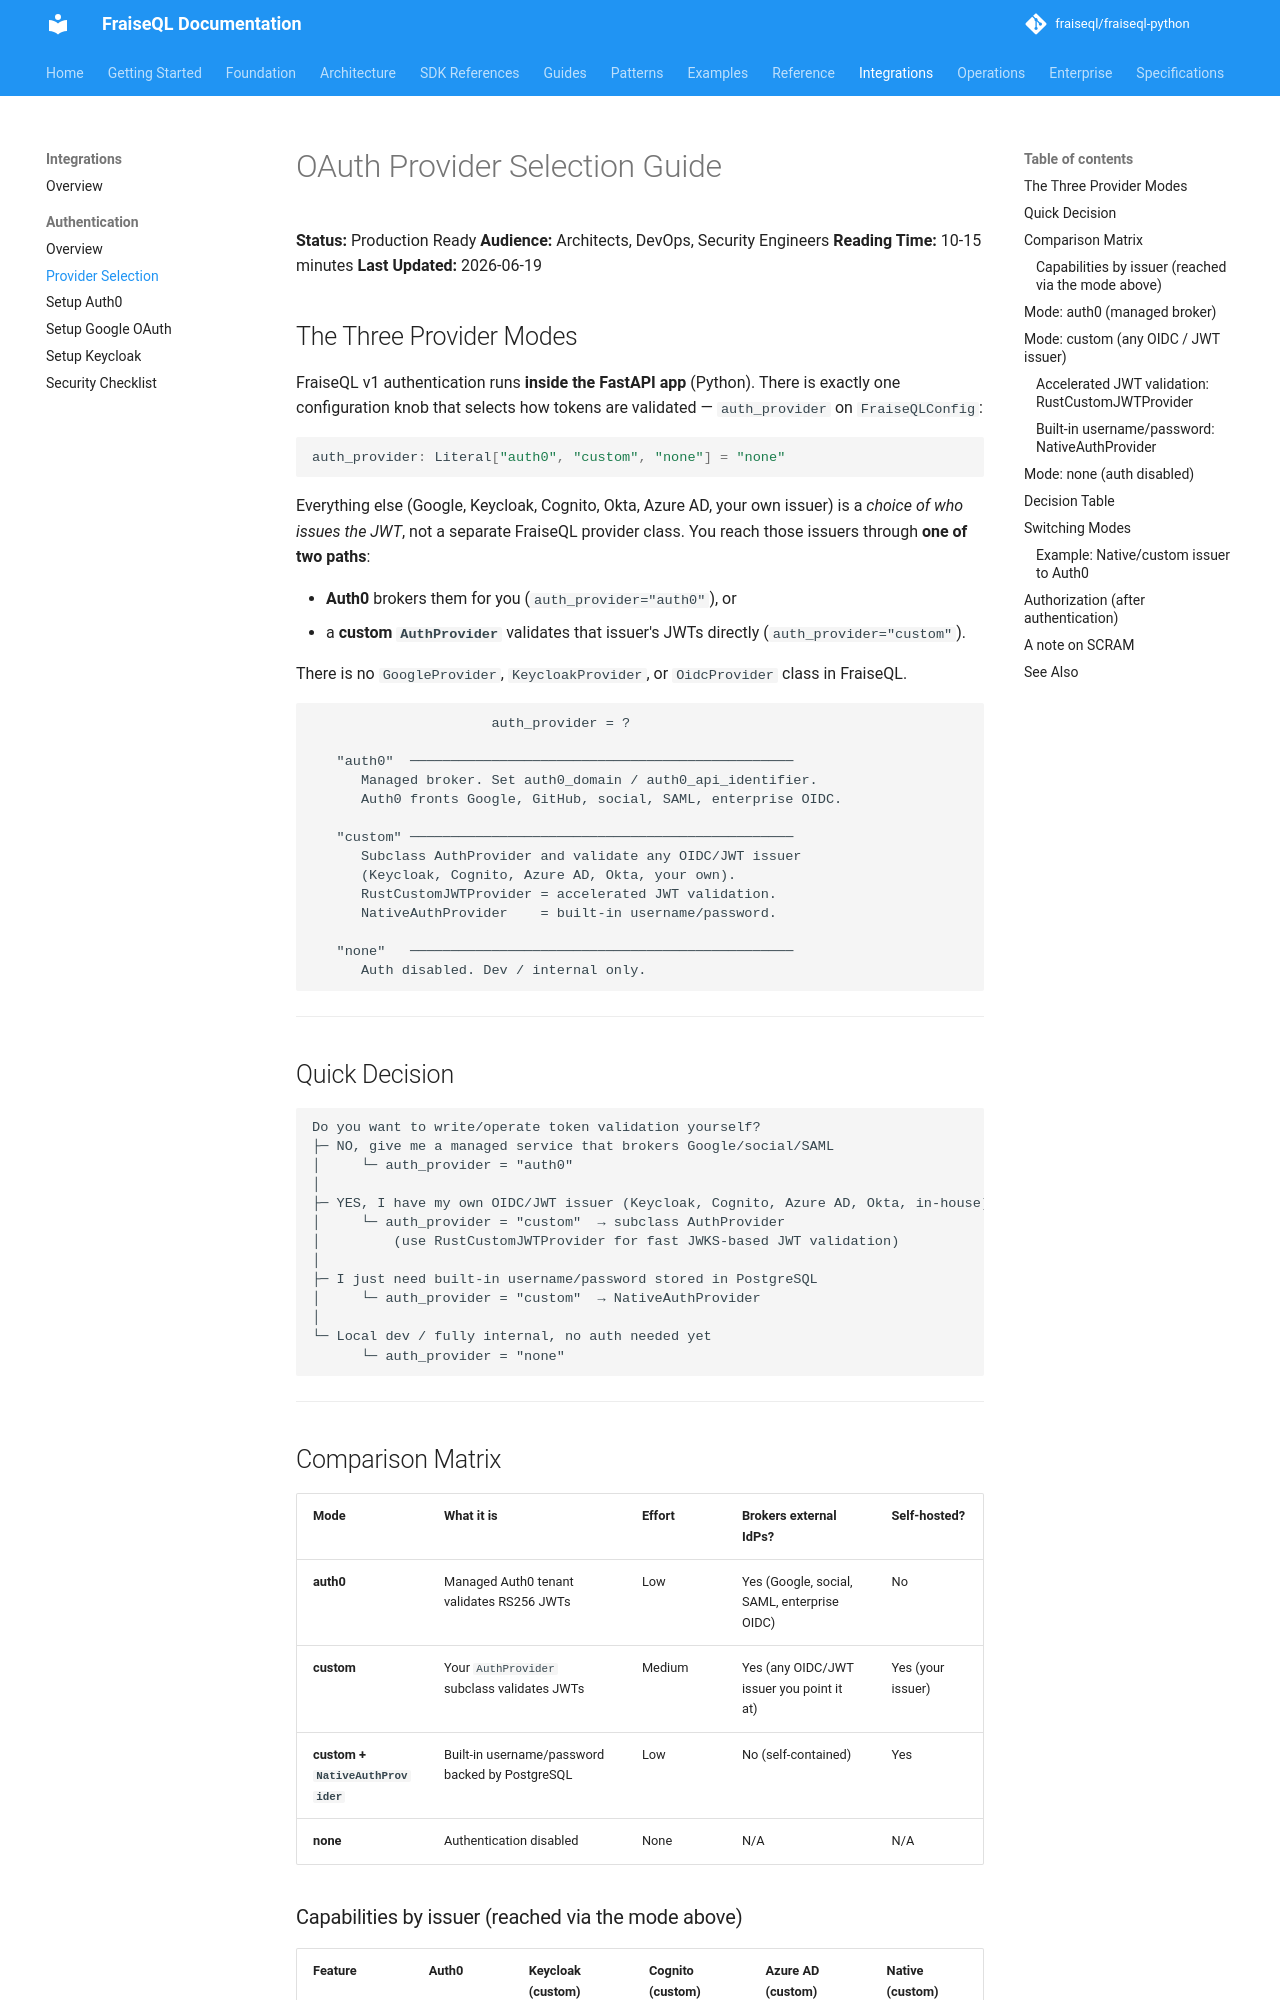

repository: fraiseql/fraiseql-python · page: integrations/authentication/provider-selection-guide/index.html · generator: mkdocs

---

title: OAuth Provider Selection Guide
description: Choose between Auth0, a custom AuthProvider, or no auth in FraiseQL v1.
keywords: ["framework", "sdk", "monitoring", "database", "authentication"]
tags: ["documentation", "reference"]
---

# OAuth Provider Selection Guide

**Status:** Production Ready
**Audience:** Architects, DevOps, Security Engineers
**Reading Time:** 10-15 minutes
**Last Updated:** 2026-06-19

## The Three Provider Modes

FraiseQL v1 authentication runs **inside the FastAPI app** (Python). There is exactly one
configuration knob that selects how tokens are validated — `auth_provider` on
`FraiseQLConfig`:

```python
auth_provider: Literal["auth0", "custom", "none"] = "none"
```

Everything else (Google, Keycloak, Cognito, Okta, Azure AD, your own issuer) is a *choice of
who issues the JWT*, not a separate FraiseQL provider class. You reach those issuers through
**one of two paths**:

- **Auth0** brokers them for you (`auth_provider="auth0"`), or
- a **custom `AuthProvider`** validates that issuer's JWTs directly (`auth_provider="custom"`).

There is no `GoogleProvider`, `KeycloakProvider`, or `OidcProvider` class in FraiseQL.

```text
                      auth_provider = ?

   "auth0"  ───────────────────────────────────────────────
      Managed broker. Set auth0_domain / auth0_api_identifier.
      Auth0 fronts Google, GitHub, social, SAML, enterprise OIDC.

   "custom" ───────────────────────────────────────────────
      Subclass AuthProvider and validate any OIDC/JWT issuer
      (Keycloak, Cognito, Azure AD, Okta, your own).
      RustCustomJWTProvider = accelerated JWT validation.
      NativeAuthProvider    = built-in username/password.

   "none"   ───────────────────────────────────────────────
      Auth disabled. Dev / internal only.
```

---

## Quick Decision

```text
Do you want to write/operate token validation yourself?
├─ NO, give me a managed service that brokers Google/social/SAML
│     └─ auth_provider = "auth0"
│
├─ YES, I have my own OIDC/JWT issuer (Keycloak, Cognito, Azure AD, Okta, in-house)
│     └─ auth_provider = "custom"  → subclass AuthProvider
│         (use RustCustomJWTProvider for fast JWKS-based JWT validation)
│
├─ I just need built-in username/password stored in PostgreSQL
│     └─ auth_provider = "custom"  → NativeAuthProvider
│
└─ Local dev / fully internal, no auth needed yet
      └─ auth_provider = "none"
```

---

## Comparison Matrix

| Mode | What it is | Effort | Brokers external IdPs? | Self-hosted? |
|------|-----------|--------|------------------------|--------------|
| **auth0** | Managed Auth0 tenant validates RS256 JWTs | Low | Yes (Google, social, SAML, enterprise OIDC) | No |
| **custom** | Your `AuthProvider` subclass validates JWTs | Medium | Yes (any OIDC/JWT issuer you point it at) | Yes (your issuer) |
| **custom + `NativeAuthProvider`** | Built-in username/password backed by PostgreSQL | Low | No (self-contained) | Yes |
| **none** | Authentication disabled | None | N/A | N/A |
